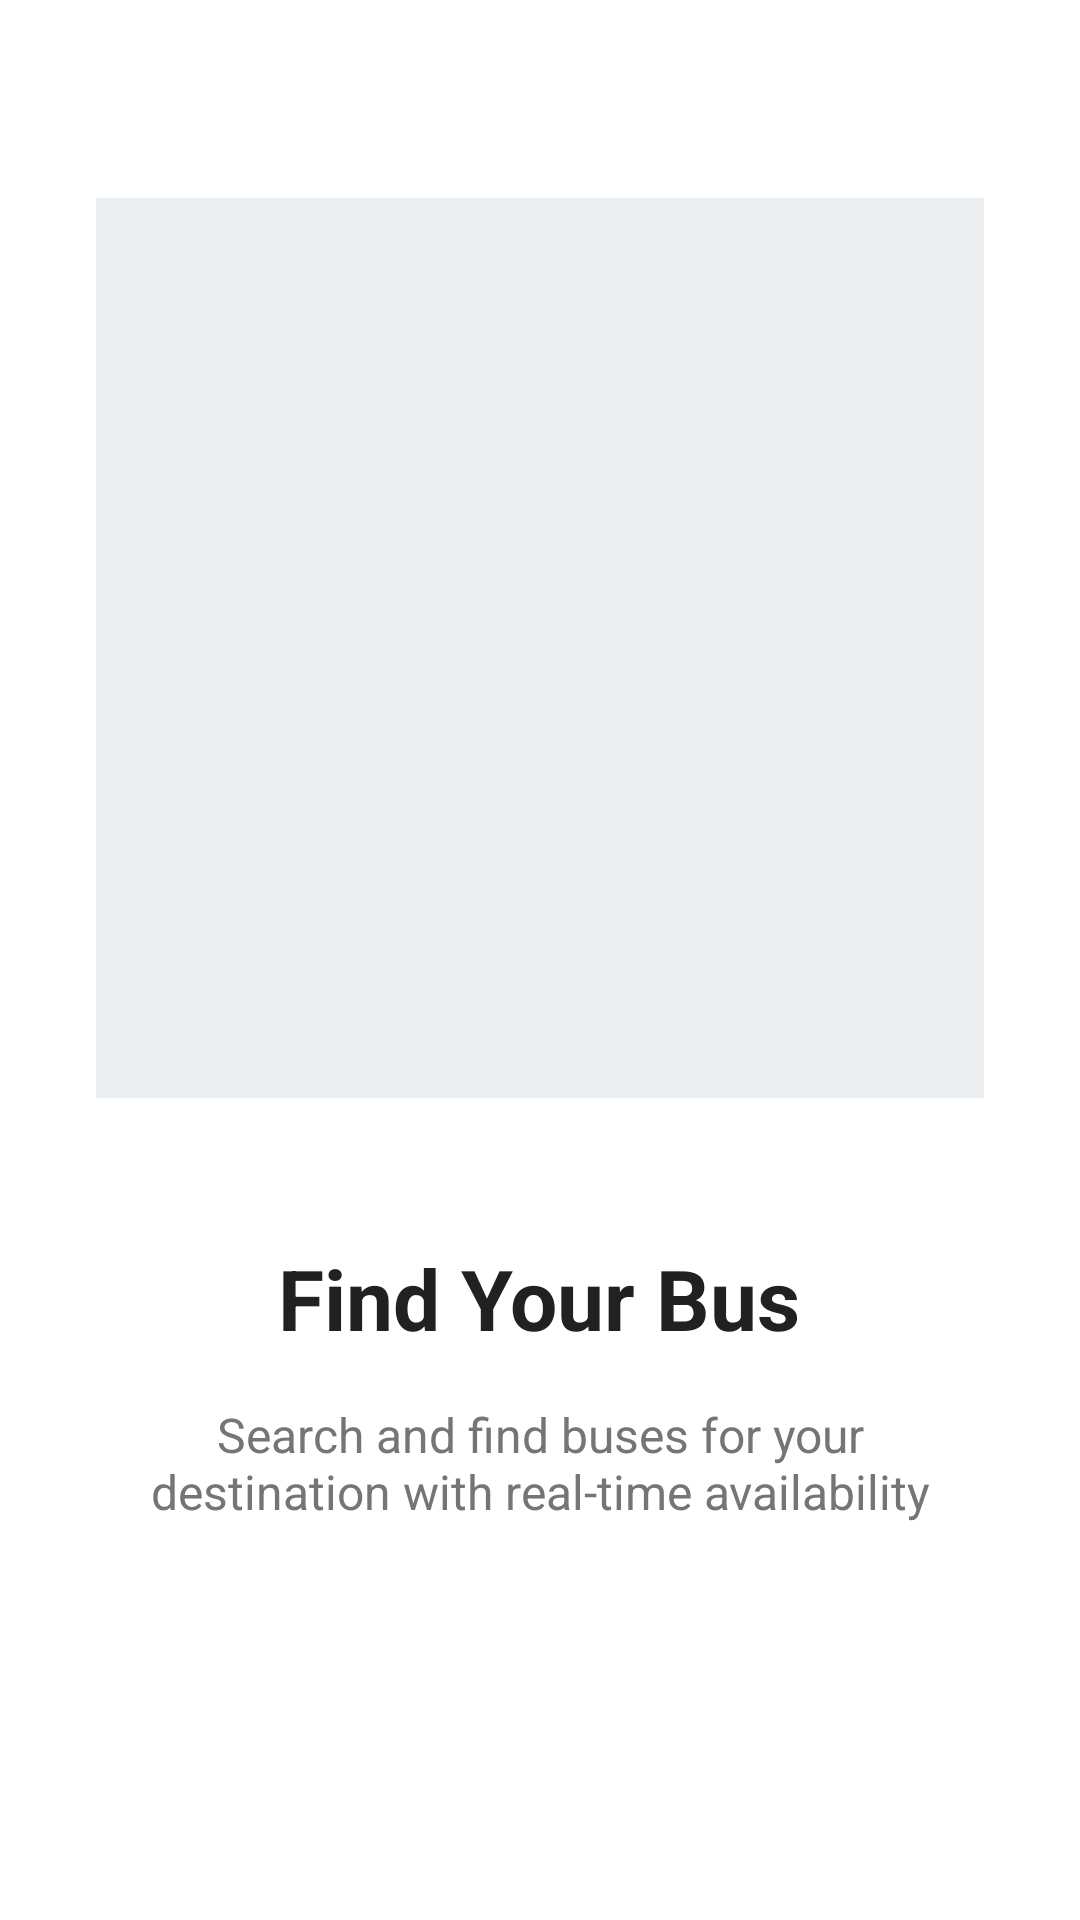

The Android layout XML behind this screen, and the referenced resources:
<!-- AndroidManifest.xml: application theme Theme.SwiftBus -->
<!-- res/layout/activity_onboarding1.xml -->
<?xml version="1.0" encoding="utf-8"?>
<LinearLayout xmlns:android="http://schemas.android.com/apk/res/android"
    android:layout_width="match_parent"
    android:layout_height="match_parent"
    android:background="@color/background_white"
    android:gravity="center"
    android:orientation="vertical"
    android:padding="32dp">

    
    <TextView
        android:id="@+id/tvSkip"
        android:layout_width="wrap_content"
        android:layout_height="wrap_content"
        android:layout_gravity="end"
        android:layout_marginBottom="32dp"
        android:padding="8dp"
        android:text="@string/skip"
        android:textColor="@color/text_secondary"
        android:textSize="16sp" />

    
    <ImageView
        android:layout_width="300dp"
        android:layout_height="300dp"
        android:layout_marginBottom="48dp"
        android:background="@color/secondary_color"
        android:contentDescription="Find Your Bus Illustration" />

    <TextView
        android:layout_width="wrap_content"
        android:layout_height="wrap_content"
        android:layout_marginBottom="16dp"
        android:text="@string/onboarding1_title"
        android:textColor="@color/text_primary"
        android:textSize="28sp"
        android:textStyle="bold" />

    <TextView
        android:layout_width="match_parent"
        android:layout_height="wrap_content"
        android:layout_marginBottom="48dp"
        android:gravity="center"
        android:text="@string/onboarding1_desc"
        android:textColor="@color/text_secondary"
        android:textSize="16sp" />

    
    <LinearLayout
        android:layout_width="wrap_content"
        android:layout_height="wrap_content"
        android:layout_marginBottom="32dp"
        android:gravity="center"
        android:orientation="horizontal">

        <View
            android:layout_width="12dp"
            android:layout_height="12dp"
            android:layout_margin="4dp"
            android:background="@drawable/dot_active" />

        <View
            android:layout_width="12dp"
            android:layout_height="12dp"
            android:layout_margin="4dp"
            android:background="@drawable/dot_inactive" />

        <View
            android:layout_width="12dp"
            android:layout_height="12dp"
            android:layout_margin="4dp"
            android:background="@drawable/dot_inactive" />

    </LinearLayout>

    <Button
        android:id="@+id/btnNext"
        style="@style/ButtonPrimary"
        android:layout_width="match_parent"
        android:text="@string/next" />

</LinearLayout>
<!-- resources referenced by this layout -->
<resources>
  <color name="background_white">#FFFFFF</color>
  <color name="secondary_color">#ECEFF1</color>
  <color name="text_primary">#212121</color>
  <color name="text_secondary">#757575</color>
  <string name="next">Next</string>
  <string name="onboarding1_desc">Search and find buses for your destination with real-time availability</string>
  <string name="onboarding1_title">Find Your Bus</string>
  <string name="skip">Skip</string>
  <style name="ButtonPrimary" parent="Widget.MaterialComponents.Button">
          <item name="backgroundTint">@color/primary_color</item>
          <item name="android:textColor">@color/text_white</item>
          <item name="android:textAllCaps">false</item>
          <item name="android:textSize">16sp</item>
          <item name="android:textStyle">bold</item>
          <item name="cornerRadius">12dp</item>
          <item name="android:layout_height">56dp</item>
      </style>
  <style name="Theme.SwiftBus" parent="Theme.MaterialComponents.DayNight.DarkActionBar">
          <item name="colorPrimary">@color/primary_color</item>
          <item name="colorPrimaryVariant">@color/primary_dark</item>
          <item name="colorOnPrimary">@color/text_white</item>
          <item name="colorSecondary">@color/accent_color</item>
          <item name="colorSecondaryVariant">@color/accent_dark</item>
          <item name="colorOnSecondary">@color/text_white</item>
          <item name="android:colorBackground">@color/background_white</item>
          <item name="colorSurface">@color/background_white</item>
          <item name="colorOnBackground">@color/text_primary</item>
          <item name="colorOnSurface">@color/text_primary</item>
      </style>
  <color name="primary_color">#2196F3</color>
  <color name="text_white">#FFFFFF</color>
  <color name="primary_dark">#1976D2</color>
  <color name="accent_color">#FF9800</color>
  <color name="accent_dark">#F57C00</color>
</resources>
